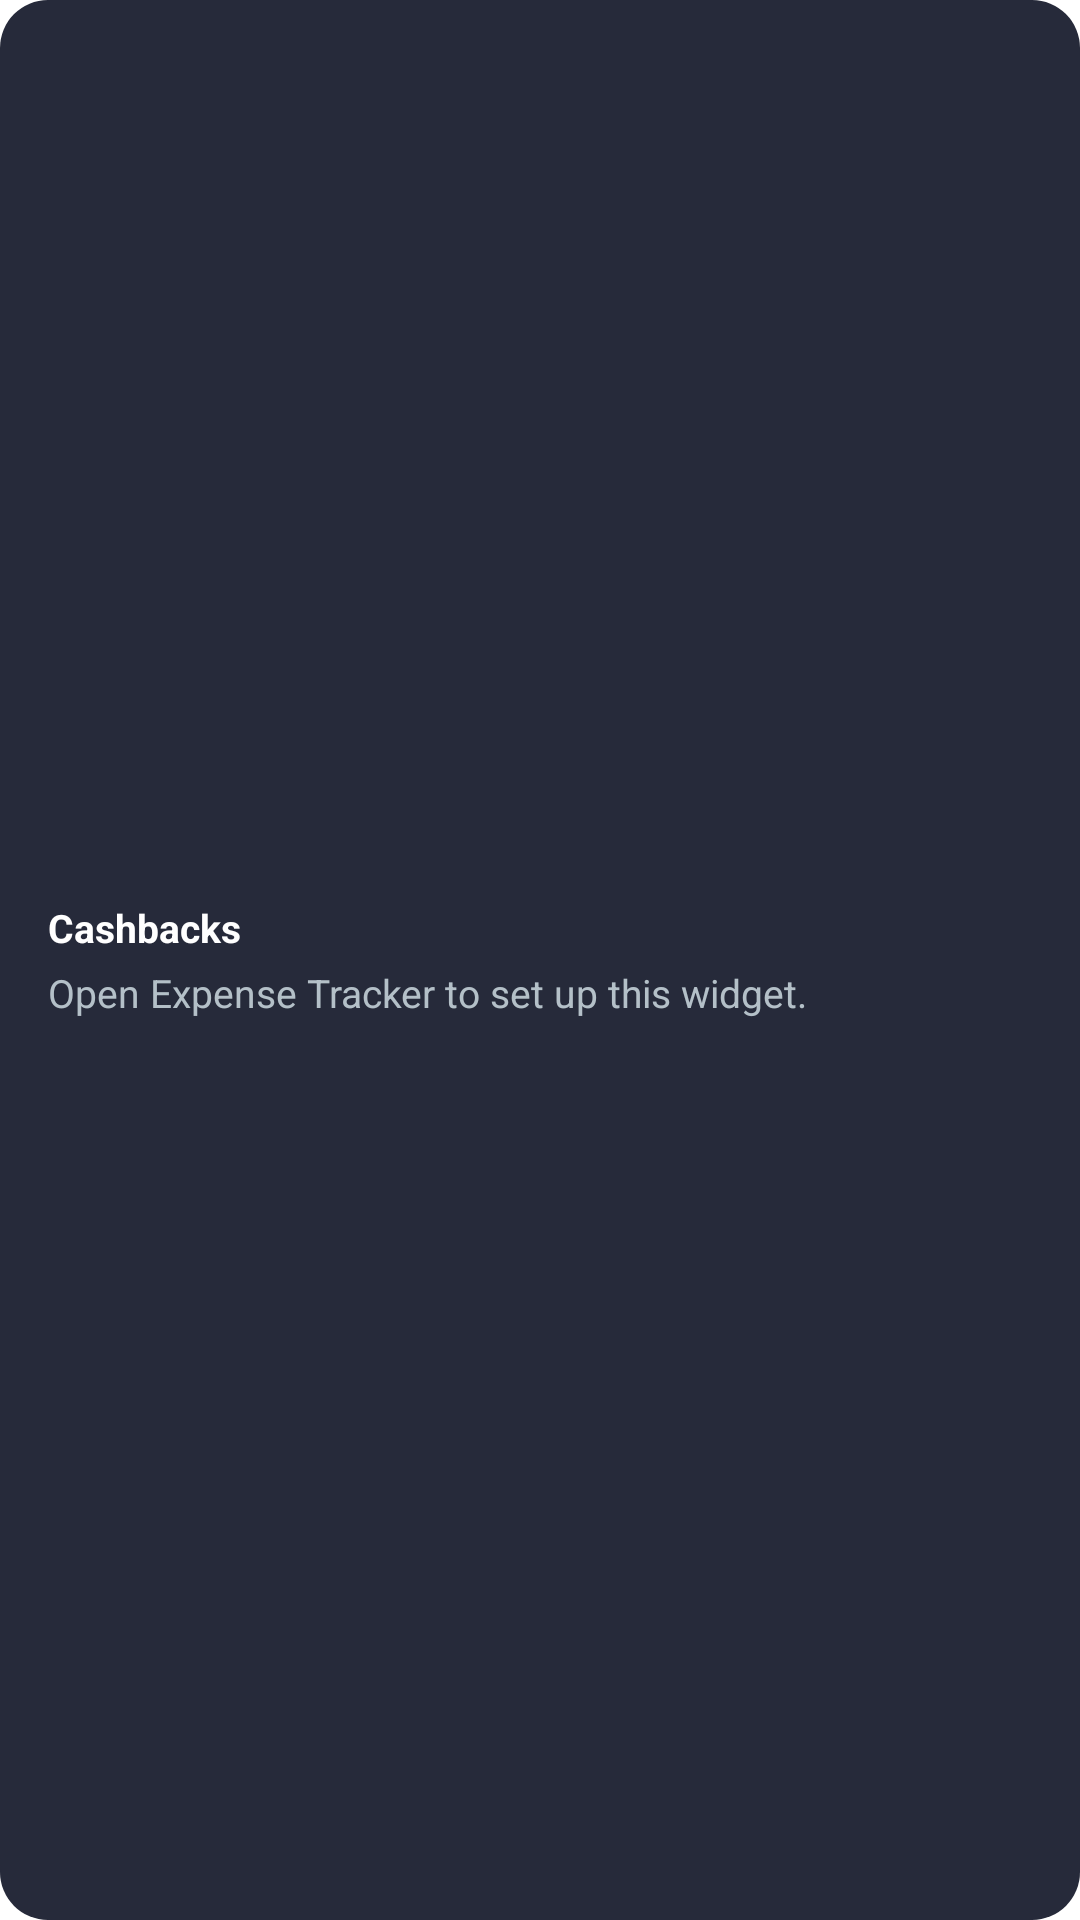

Here is an Android app screen rendered from its layout file. Give the layout XML and the strings, colors and styles it references.
<!-- AndroidManifest.xml: fallback theme Theme.MaterialComponents.DayNight.NoActionBar -->
<!-- res/layout/home_widget_cashbacks.xml -->
<?xml version="1.0" encoding="utf-8"?>
<FrameLayout xmlns:android="http://schemas.android.com/apk/res/android"
    android:id="@+id/hw_root"
    android:layout_width="match_parent"
    android:layout_height="match_parent">

    <ImageView
        android:id="@+id/hw_bg"
        android:layout_width="match_parent"
        android:layout_height="match_parent"
        android:importantForAccessibility="no"
        android:scaleType="fitXY"
        android:src="@drawable/budget_widget_bg"
        android:tint="#262A3A" />

    <ImageView
        android:id="@+id/hw_border"
        android:layout_width="match_parent"
        android:layout_height="match_parent"
        android:importantForAccessibility="no"
        android:scaleType="fitXY"
        android:src="@drawable/widget_card_border"
        android:visibility="gone" />

    
    <LinearLayout
        android:layout_width="match_parent"
        android:layout_height="match_parent"
        android:gravity="center_vertical"
        android:orientation="vertical"
        android:paddingVertical="10dp">

        <LinearLayout
            android:id="@+id/hw_header"
            android:layout_width="match_parent"
            android:layout_height="wrap_content"
            android:gravity="center_vertical"
            android:orientation="horizontal"
            android:paddingHorizontal="16dp">

            <TextView
                android:id="@+id/hw_title"
                android:layout_width="0dp"
                android:layout_height="wrap_content"
                android:layout_weight="1"
                android:ellipsize="end"
                android:maxLines="1"
                android:text="@string/home_widget_cashbacks_label"
                android:textColor="#FFFFFF"
                android:textSize="13sp"
                android:textStyle="bold" />

            
            <TextView
                android:id="@+id/hw_right"
                android:layout_width="wrap_content"
                android:layout_height="wrap_content"
                android:layout_marginStart="8dp"
                android:maxLines="1"
                android:textColor="#50D1AA"
                android:textSize="13sp"
                android:textStyle="bold"
                android:visibility="gone" />
        </LinearLayout>

        
        <ListView
            android:id="@+id/hw_list"
            android:layout_width="match_parent"
            android:layout_height="0dp"
            android:layout_marginEnd="4dp"
            android:layout_weight="1"
            android:clipToPadding="true"
            android:divider="@null"
            android:dividerHeight="0dp"
            android:listSelector="@android:color/transparent"
            android:paddingEnd="12dp"
            android:paddingStart="16dp"
            android:scrollbarStyle="outsideOverlay"
            android:visibility="gone" />

        <TextView
            android:id="@+id/hw_empty"
            android:layout_width="match_parent"
            android:layout_height="wrap_content"
            android:layout_marginTop="4dp"
            android:ellipsize="end"
            android:maxLines="3"
            android:paddingHorizontal="16dp"
            android:text="@string/home_widget_empty"
            android:textColor="#B4C0C8"
            android:textSize="13sp" />
    </LinearLayout>
</FrameLayout>
<!-- resources referenced by this layout -->
<resources>
  <!-- drawable budget_widget_bg (drawable) -->
  <?xml version="1.0" encoding="utf-8"?>
  <shape xmlns:android="http://schemas.android.com/apk/res/android"
      android:shape="rectangle">
      <solid android:color="#FFFFFF" />
      <corners android:radius="16dp" />
  </shape>
  <!-- drawable widget_card_border (drawable) -->
  <?xml version="1.0" encoding="utf-8"?>
  <shape xmlns:android="http://schemas.android.com/apk/res/android"
      android:shape="rectangle">
      <solid android:color="#00000000" />
      <stroke
          android:width="1dp"
          android:color="#FFFFFFFF" />
      <corners android:radius="16dp" />
  </shape>
  <string name="home_widget_cashbacks_label">Cashbacks</string>
  <string name="home_widget_empty">Open Expense Tracker to set up this widget.</string>
</resources>
